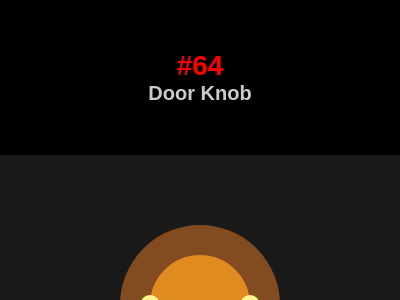

Recreate this image using only HTML and CSS.

<!DOCTYPE html>
<html lang="en">

<head>
    <meta charset="UTF-8">
    <meta name="viewport" content="width=device-width, initial-scale=1.0">
    <title>#64 Door Knob</title>
    <style>
        * {
            margin: 0;
            padding: 0;
            box-sizing: border-box;
        }

        body {
            font-family: Arial, Helvetica, sans-serif;
            background-color: rgba(0, 0, 0);
        }

        #header {
            text-align: center;
            color: rgba(255, 255, 255, 0.8);
            margin: 50px auto;
        }

        #body {
            display: flex;
            flex-direction: column;
            align-items: center;
            justify-content: center;
        } 
        
        #sectionButtons > * {
            box-sizing: border-box;
        }
        
        #sectionButtons {
            display: flex;
            justify-content: center;
            align-items: center;
            width: 400px;
            background-color: rgba(0, 0, 0, .8);
            padding: 10px;
        }

        #sectionButtons a {
            width: 80px;
            text-decoration: none;
            text-align: center;
            font-size: 1.125rem;
            color: white;
            padding: 3px;
        }

        #sectionButtons a:hover {
            font-weight: bold;
            color: black;
            background-color: rgba(255, 255, 255, 0.8);
        }

        #sectionButtons a:nth-child(1) {
            border-radius: 5px 0 0 5px;
        }

        #sectionButtons a:nth-child(3) {
            border-radius: 0 5px 5px 0;
        }
        /*========== START ==========*/
        #sectionBody {
            overflow: hidden;
            width: 400px;
            height: 300px;
            position: relative;

        /*===== START CODE CSS BATTLE =====*/

            background: #191919;
            display: grid;
            place-content: center;
            place-items: center;
        }
        div {
            position: absolute;
        }

        #circle {
            /* box-sizing: border-box; */
            width: 160px;
            height: 160px;
            background: #E08B20;
            border-radius: 50%;
            border: 30px solid #824B20;
        }
        #over {
            width: 120px;
            height: 60px;
            background: transparent;
            border: 20px solid #FFF58F;
            border-top: 0;
            border-radius: 0 0 60px 60px;
            translate: 0 30px;
        }

        .tip {
            width: 20px;
            height: 20px;
            background: #FFF58F;
            border-radius: 50%;
            translate: -50px;
        }

        .r {
            translate: 50px;
        }
    </style>
</head>

<body>
    <header id="header">
        <h1 style="font-size: 1.75rem; color: red;"> #64</h1>
        <h3 style="font-size: 1.25rem;">Door Knob</h3>
    </header>
    <main id="body">
        <section id="sectionBody">
            <div id="circle"></div>
            <div id="over"></div>
            <div class="tip"></div>
            <div class="tip r"></div>
        </section>

        <section id="sectionButtons">
            <!-- Previous -->
            <a href="https://josimarmg.github.io/css-battle/12-blend/63-command-key.html">&#x2B05;</a>

            <!-- Home page -->
            <a href="https://josimarmg.github.io/css-battle/">&#9776;</a>

            <!-- Next -->
            <a href="https://josimarmg.github.io/css-battle/12-blend/65-max-volume.html">&#x27A1;</a>
        </section>
    </main>
</body>

</html>